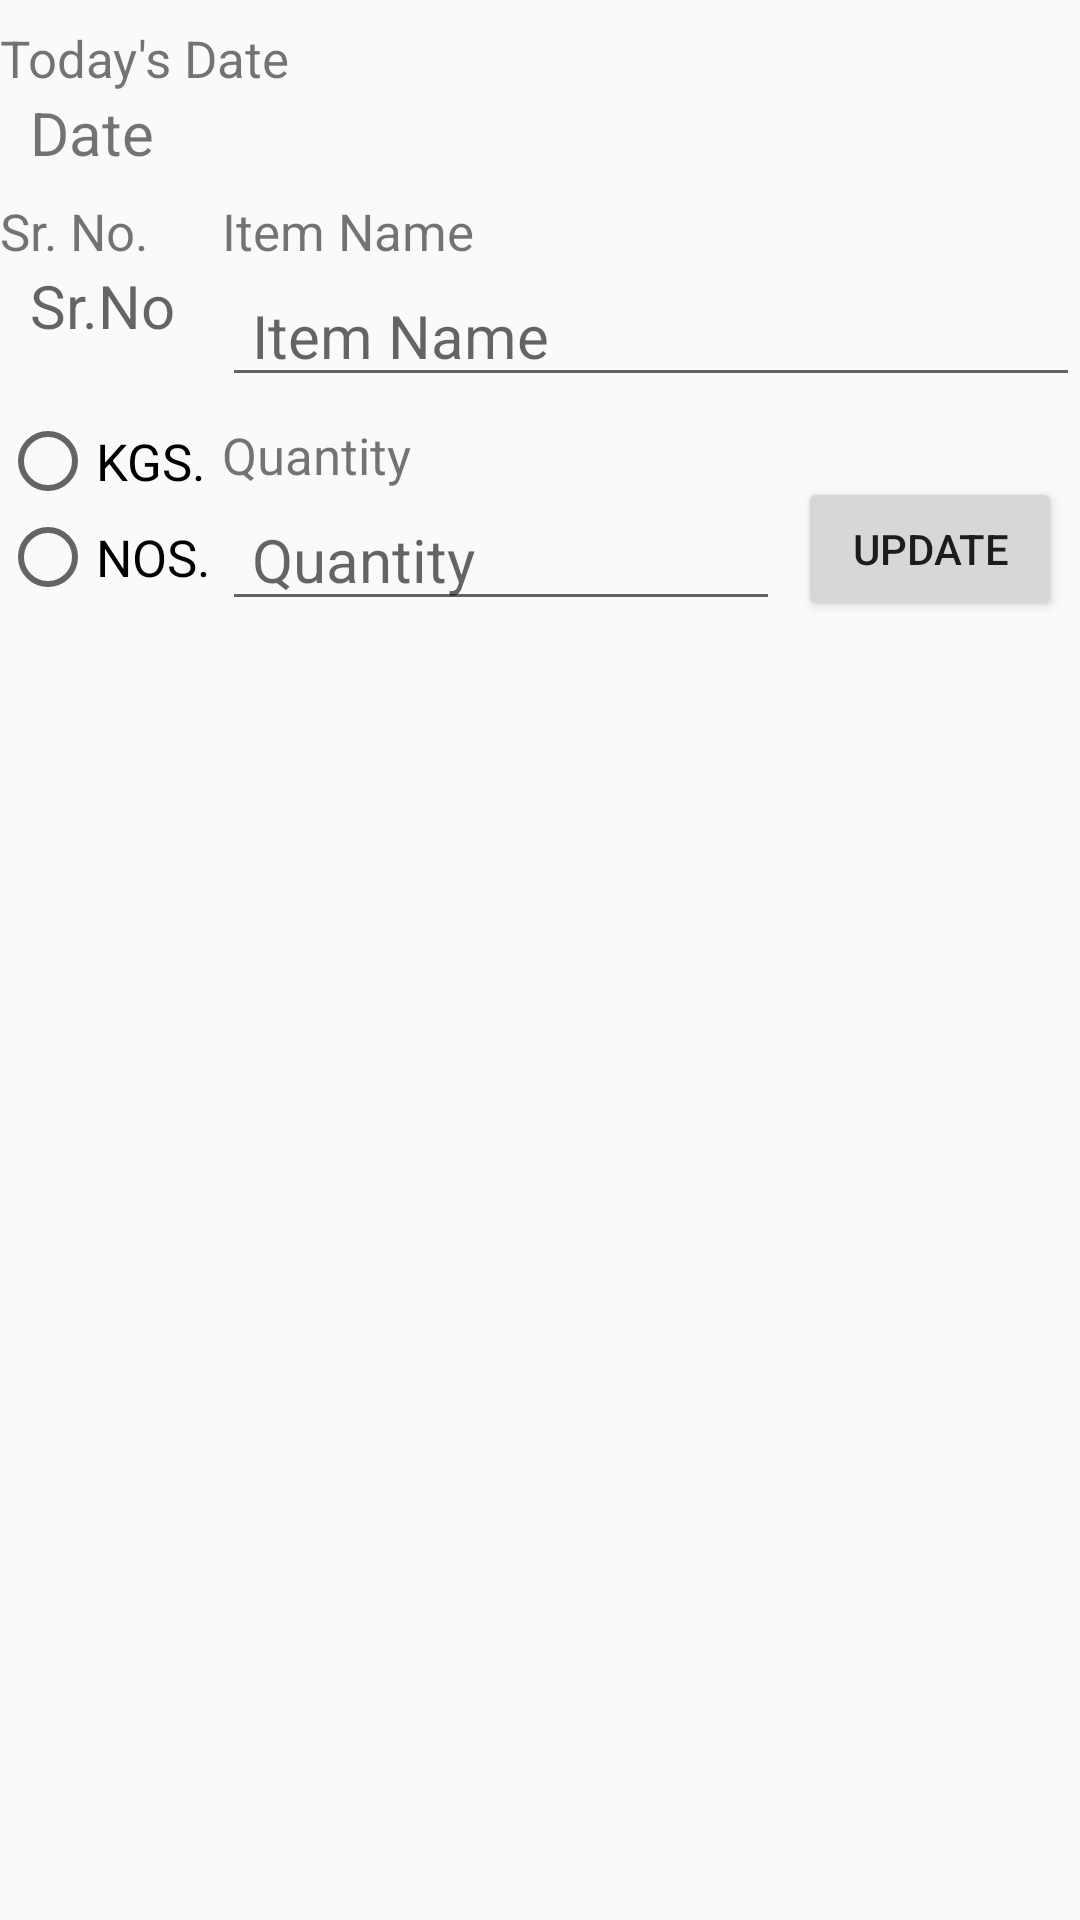

Android layout source for this screen:
<!-- AndroidManifest.xml: application theme AppTheme -->
<!-- res/layout/editbox_todaysentry.xml -->
<?xml version="1.0" encoding="utf-8"?>
<LinearLayout xmlns:android="http://schemas.android.com/apk/res/android"

    xmlns:tools="http://schemas.android.com/tools"
    android:layout_width="match_parent"
    android:layout_height="match_parent"
    xmlns:app="http://schemas.android.com/apk/res-auto"
    android:layout_margin="17dp"
    android:orientation="vertical">



    <TextView
        android:id="@+id/todaysdatee"
        android:layout_width="wrap_content"
        android:layout_height="wrap_content"
        android:layout_marginTop="8dp"

        android:text="Today's Date"
        android:textSize="17sp"
        app:layout_constraintStart_toStartOf="@+id/guideline"
        app:layout_constraintTop_toBottomOf="@+id/date" />

    <TextView
        android:id="@+id/date"
        android:layout_width="match_parent"
        android:layout_height="wrap_content"
        android:ems="10"
        android:paddingLeft="10dp"
        android:text="Date"
        android:textSize="20sp" />

    <TableLayout
        android:layout_width="match_parent"
        android:layout_height="wrap_content">

        <TableRow>

            <LinearLayout
                android:layout_weight="1"
                android:orientation="vertical">

                <TextView
                    android:id="@+id/srnoo"
                    android:layout_width="wrap_content"
                    android:layout_height="wrap_content"
                    android:layout_marginTop="8dp"
                    android:text="Sr. No."
                    android:textSize="17sp"
                    app:layout_constraintStart_toStartOf="@+id/guideline"
                    app:layout_constraintTop_toBottomOf="@+id/date" />

                <TextView
                    android:id="@+id/srno"
                    android:layout_width="wrap_content"
                    android:layout_height="wrap_content"
                    android:paddingLeft="10dp"
                    android:hint="Sr.No"
                    android:textSize="20sp" />
            </LinearLayout>

            <LinearLayout
                android:layout_weight="8"
                android:orientation="vertical">

                <TextView
                    android:id="@+id/itemnameeee"
                    android:layout_width="wrap_content"
                    android:layout_height="wrap_content"
                    android:layout_marginTop="8dp"
                    android:text="Item Name"
                    android:textSize="17sp"
                    app:layout_constraintStart_toStartOf="@+id/guideline"
                    app:layout_constraintTop_toBottomOf="@+id/date" />

                <AutoCompleteTextView
                    android:id="@+id/itemname"
                    android:completionThreshold="0"
                    android:layout_width="match_parent"
                    android:layout_height="wrap_content"
                    android:paddingLeft="10dp"
                    android:hint="Item Name"
                    android:textSize="20sp" />

            </LinearLayout>
        </TableRow>

        <TableRow>

            <RadioGroup
                android:layout_gravity="center_vertical"
                android:layout_weight="1"
                android:orientation="vertical">

                <RadioButton
                    android:id="@+id/kgs"
                    android:clickable="false"
                    android:layout_width="wrap_content"
                    android:layout_height="wrap_content"
                    android:text="KGS."
                    android:textSize="17sp" />

                <RadioButton
                    android:id="@+id/nos"
                    android:clickable="false"
                    android:layout_width="wrap_content"
                    android:layout_height="wrap_content"
                    android:text="NOS."
                    android:textSize="17sp" />

            </RadioGroup>

            <LinearLayout
                android:layout_width="match_parent"
                android:layout_height="wrap_content"
                android:layout_weight="8"
                android:orientation="horizontal">

                <androidx.constraintlayout.widget.ConstraintLayout
                    android:layout_width="match_parent"
                    android:layout_height="match_parent">

                    <LinearLayout
                        android:layout_width="0dp"
                        android:layout_height="wrap_content"
                        android:orientation="vertical"
                        app:layout_constraintBottom_toBottomOf="parent"
                        app:layout_constraintLeft_toLeftOf="parent"
                        app:layout_constraintRight_toLeftOf="@id/ggu"
                        app:layout_constraintTop_toTopOf="parent">

                        <TextView
                            android:id="@+id/quantittt"
                            android:layout_width="wrap_content"
                            android:layout_height="wrap_content"
                            android:layout_marginTop="8dp"
                            android:text="Quantity"
                            android:textSize="17sp"
                            app:layout_constraintStart_toStartOf="@+id/guideline"
                            app:layout_constraintTop_toBottomOf="@+id/date" />

                        <EditText
                            android:id="@+id/quantity"
                            android:layout_width="match_parent"
                            android:layout_height="wrap_content"
                            android:paddingLeft="10dp"
                            android:hint="Quantity"
                            android:inputType="numberDecimal"
                            android:textSize="20sp" />
                    </LinearLayout>

                    <LinearLayout
                        android:layout_width="wrap_content"
                        android:layout_height="wrap_content"
                        android:layout_gravity="bottom"
                        android:gravity="right"
                        app:layout_constraintBottom_toBottomOf="parent"
                        app:layout_constraintLeft_toLeftOf="@id/ggu"
                        app:layout_constraintRight_toRightOf="parent">

                        <Button
                            android:id="@+id/updatebtn"
                            android:layout_width="wrap_content"
                            android:layout_height="wrap_content"
                            android:text="Update" />
                    </LinearLayout>

                    <androidx.constraintlayout.widget.Guideline
                        android:id="@+id/ggu"
                        android:layout_width="wrap_content"
                        android:layout_height="wrap_content"
                        android:orientation="vertical"
                        app:layout_constraintGuide_percent=".65" />
                </androidx.constraintlayout.widget.ConstraintLayout>
            </LinearLayout>


        </TableRow>


    </TableLayout>









</LinearLayout>
<!-- resources referenced by this layout -->
<resources>
  <style name="AppTheme" parent="Theme.AppCompat.Light.NoActionBar">
          
          <item name="colorPrimary">@color/colorPrimary</item>
          <item name="colorPrimaryDark">@color/colorPrimaryDark</item>
          <item name="colorAccent">@color/colorAccent</item>
      </style>
  <color name="colorPrimary">#6200EE</color>
  <color name="colorPrimaryDark">#3700B3</color>
  <color name="colorAccent">#03DAC5</color>
</resources>
